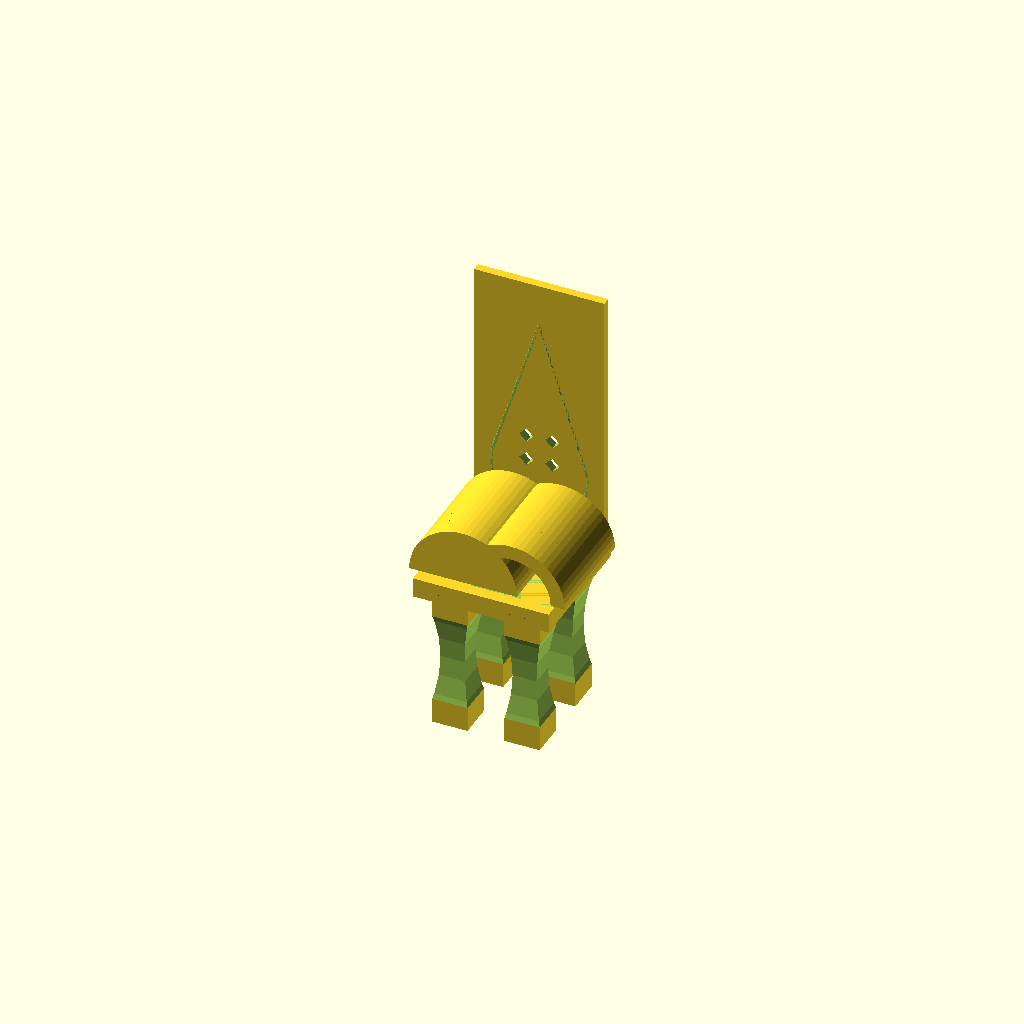
Cell 1: rendered with the file's own defaults.
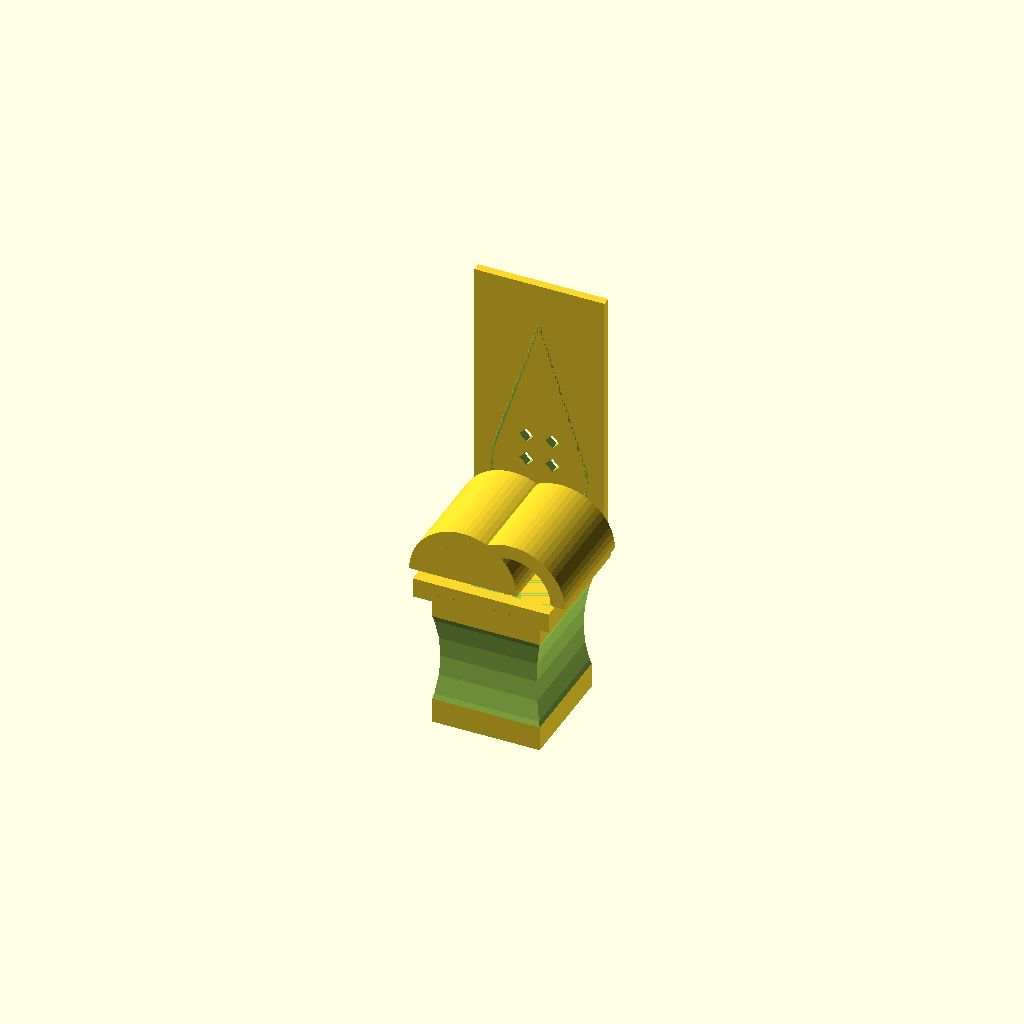
Cell 2 — leg_sz set to 50, the other parameters unchanged.
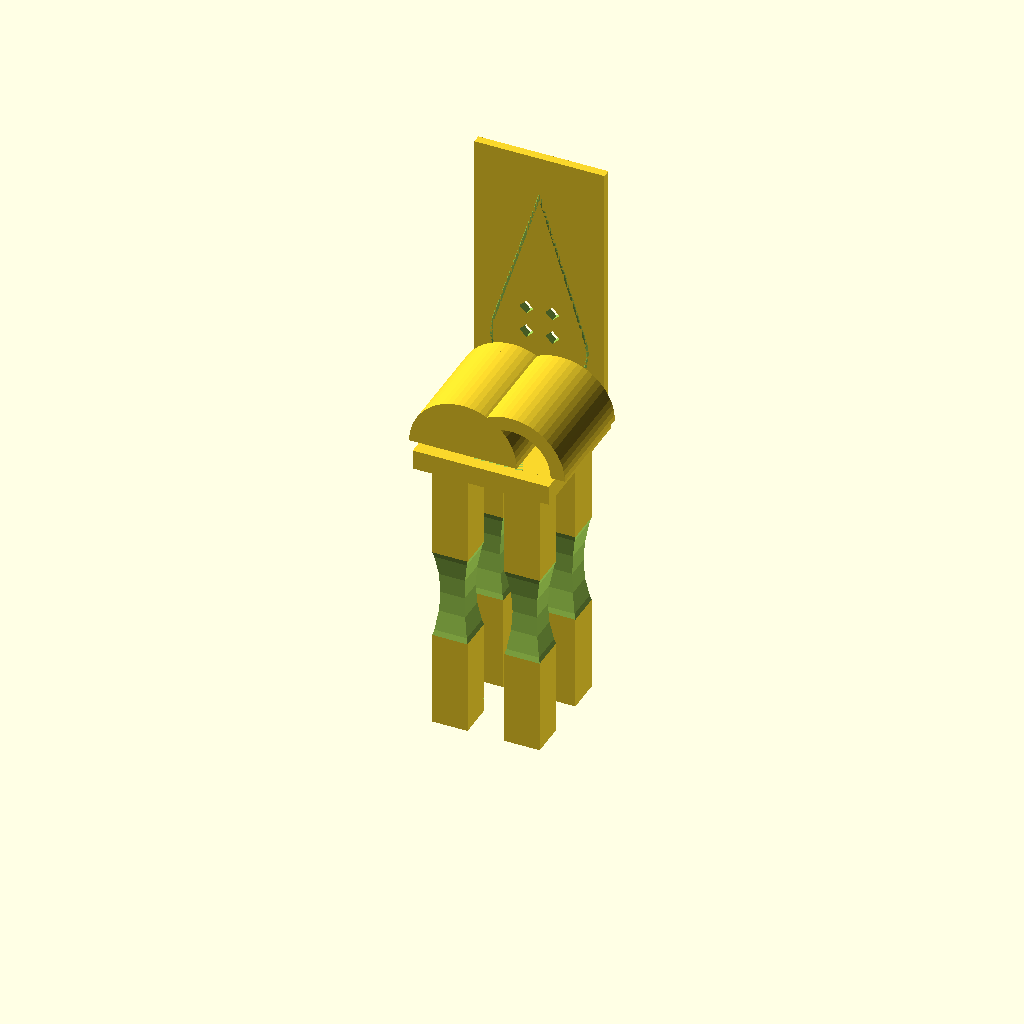
Cell 3: leg_h = 200 (everything else at default).
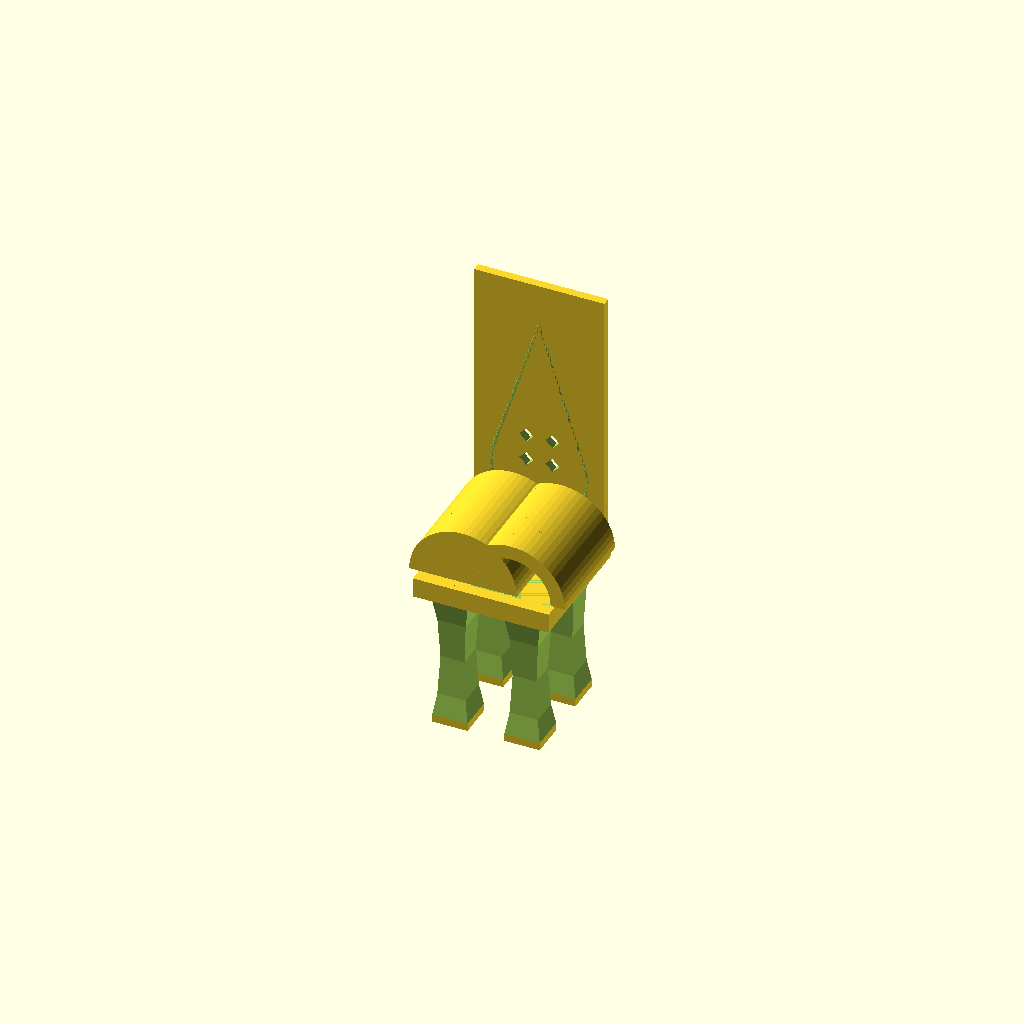
Cell 4: waist_r = 274 (everything else at default).
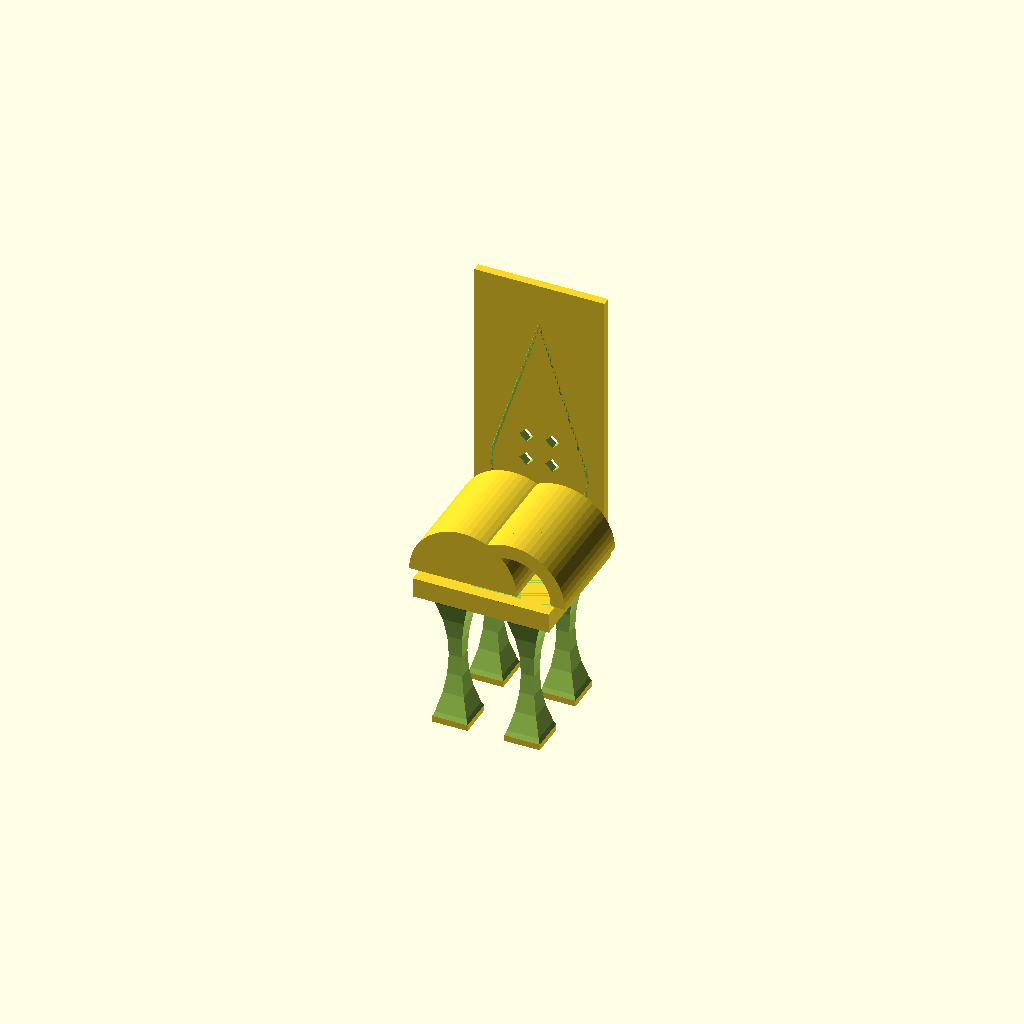
Cell 5: the same model with waist_d = 8.
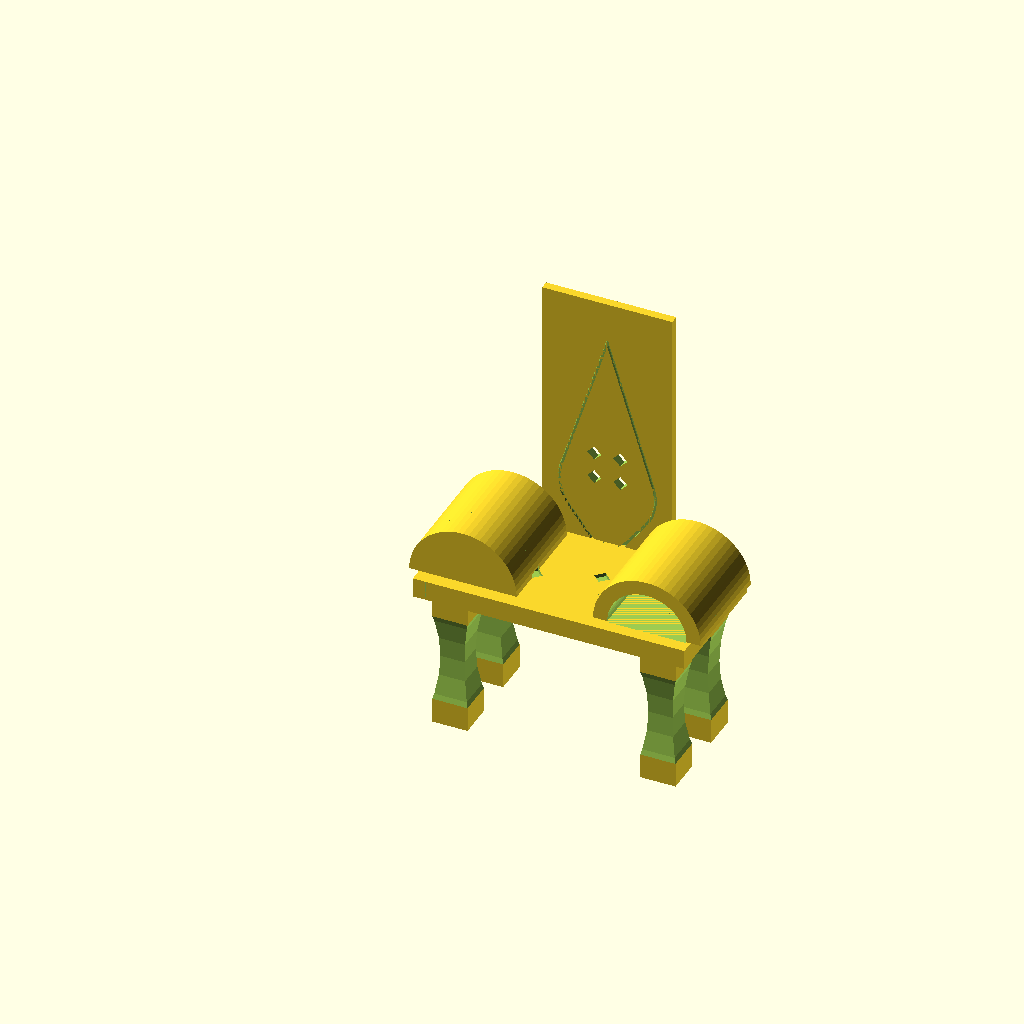
Cell 6: seat_w = 192 (everything else at default).
One fixed orthographic camera (rotation 55°, 0°, 25°; colour scheme Cornfield) for every cell.
OpenSCAD source file projects/p3d-bench/demo/runs/text_image2cad_textimage2cad_111151_7c7f89f6_image_text_openscad_claude-reason/generated.scad:
// Stylized Gothic Throne Chair Assembly
// Decorative bracket (seat + backrest) with 4 waisted column legs
$fn = 60;

// ===== Parameters =====
// Leg dimensions
leg_sz    = 25;       // Cross-section size
leg_h     = 100;      // Height
waist_r   = 137;      // Concave cylinder radius for waisted profile
waist_d   = 4;        // Max concavity depth at mid-height

// Seat platform
seat_w    = 96;       // Width (X)
seat_d    = 95;       // Depth (Y)
seat_t    = 14;       // Thickness (Z)
seat_z    = leg_h;    // Bottom Z position

// Backrest panel
back_w    = 92;       // Width
back_h    = 200;      // Height from seat bottom
back_t    = 6;        // Thickness

// Side arc decorations
arc_r     = 38;       // Semicircle radius (~R50 scaled for fit)
arc_wall  = 10;       // Arch wall thickness (right side)
arc_oh    = 7;        // Overhang past seat edge

// Leg layout
leg_ix    = 10;       // Inset from seat edge X
leg_iy    = 8;        // Inset from seat edge Y

// ===== Waisted Column =====
// Square column with concave cylindrical faces creating hourglass profile
module waisted_column() {
    o = waist_r - waist_d;
    difference() {
        cube([leg_sz, leg_sz, leg_h]);
        // Horizontal cylinders centered at mid-height carve each face
        translate([-1, -o, leg_h/2])
            rotate([0,90,0]) cylinder(h=leg_sz+2, r=waist_r);
        translate([-1, leg_sz+o, leg_h/2])
            rotate([0,90,0]) cylinder(h=leg_sz+2, r=waist_r);
        translate([-o, -1, leg_h/2])
            rotate([-90,0,0]) cylinder(h=leg_sz+2, r=waist_r);
        translate([leg_sz+o, -1, leg_h/2])
            rotate([-90,0,0]) cylinder(h=leg_sz+2, r=waist_r);
    }
}

// ===== Diamond Prism (for cutouts/engravings) =====
module diamond(sz, dp) {
    rotate([0,0,45])
        cube([sz/sqrt(2), sz/sqrt(2), dp], center=true);
}

// ===== 2D Leaf/Teardrop Profile =====
// Pointed at top, widest at ~30% height
module leaf_2d(w, h) {
    hull() {
        translate([0, h*0.30]) circle(d=w, $fn=80);
        translate([0, h*0.96]) circle(d=1.5, $fn=16);
        circle(d=w*0.1, $fn=20);
    }
}

// ===== Leaf Groove =====
// 3D outline of leaf shape for engraving on front face
// Oriented: +Y = into face, +Z = upward
module leaf_groove(w, h, line_w, depth) {
    rotate([90, 0, 0])
        translate([0, 0, -depth])
            linear_extrude(height = depth + 0.01)
                difference() {
                    leaf_2d(w, h);
                    offset(delta = -line_w)
                        leaf_2d(w, h);
                }
}

// ===== Half Dome =====
// Flat base at z=0, dome to z=r, extends along +Y for len
module half_dome(r, len) {
    intersection() {
        rotate([-90,0,0]) cylinder(h=len, r=r, $fn=60);
        translate([-r, 0, 0]) cube([2*r, len, r]);
    }
}

// ===== Backrest Panel =====
// Tall panel with engraved leaf contour and diamond through-cutouts
module backrest() {
    lw = back_w * 0.76;
    lh = back_h * 0.87;
    cx = back_w / 2;
    cz = back_h * 0.36;

    difference() {
        cube([back_w, back_t, back_h]);

        // Engraved leaf outline on front face (y=0)
        translate([cx, 0, back_h * 0.02])
            leaf_groove(lw, lh, 2, 1.8);

        // Diamond through-cutouts in cross pattern
        for (a = [45, 135, 225, 315])
            translate([cx + 13*cos(a), back_t/2, cz + 13*sin(a)])
                rotate([90,0,0])
                    diamond(10, back_t + 4);
    }
}

// ===== Seat Platform with Side Arcs =====
// Rectangular seat with semicircular dome (left) and arch (right)
module seat_with_arcs() {
    ay = (seat_d - 2*arc_r) / 2;  // Y offset to center arcs on seat

    difference() {
        union() {
            // Main rectangular platform
            cube([seat_w, seat_d, seat_t]);

            // Left side: solid semicylinder dome
            translate([arc_r - arc_oh, ay, seat_t])
                half_dome(arc_r, 2*arc_r);

            // Right side: hollow arch (semicylinder shell)
            translate([seat_w - arc_r + arc_oh, ay, seat_t])
                difference() {
                    half_dome(arc_r, 2*arc_r);
                    translate([0, -1, 0])
                        half_dome(arc_r - arc_wall, 2*arc_r + 2);
                }
        }

        // Diamond engravings on seat top surface
        translate([seat_w*0.35, seat_d*0.40, seat_t])
            diamond(14, 5);
        translate([seat_w*0.57, seat_d*0.55, seat_t])
            diamond(11, 5);
    }
}

// ===== Main Assembly =====
union() {
    // Decorative bracket: seat + backrest
    translate([0, 0, seat_z]) {
        seat_with_arcs();

        // Backrest centered at rear of seat
        translate([(seat_w - back_w)/2, seat_d - back_t, 0])
            backrest();
    }

    // Four waisted column legs at seat corners
    // Front-left
    translate([leg_ix, leg_iy, 0])
        waisted_column();
    // Front-right
    translate([seat_w - leg_ix - leg_sz, leg_iy, 0])
        waisted_column();
    // Back-left
    translate([leg_ix, seat_d - leg_iy - leg_sz, 0])
        waisted_column();
    // Back-right
    translate([seat_w - leg_ix - leg_sz, seat_d - leg_iy - leg_sz, 0])
        waisted_column();
}
Customizer parameters (derived from the source; name, type, default, range or options):
leg_sz: number, default 25
leg_h: number, default 100
waist_r: number, default 137
waist_d: number, default 4
seat_w: number, default 96
seat_d: number, default 95
seat_t: number, default 14
back_w: number, default 92
back_h: number, default 200
back_t: number, default 6
arc_r: number, default 38
arc_wall: number, default 10
arc_oh: number, default 7
leg_ix: number, default 10
leg_iy: number, default 8
